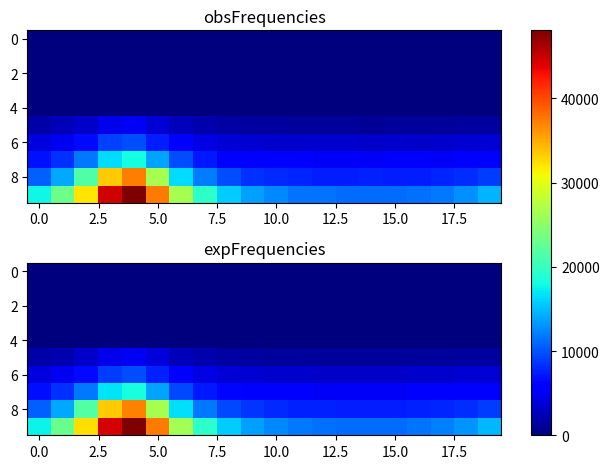

The script that saved this image:
import matplotlib.pyplot as plt
import numpy as np
obsFrequencies = np.array([[ 0, 0, 0, 0, 0, 0, 0, 0, 0, 0, 0, 0, 0, 0, 0, 0, 0, 0, 0, 0], [0, 0, 0, 0, 0, 0, 0, 0, 0, 0, 0, 0, 0, 0, 0, 0, 0, 0, 0, 0], [0, 0, 0, 0, 0, 0, 0, 0, 0, 0, 0, 0, 0, 0, 0, 0, 0, 0, 0, 0], [0, 0, 0, 0, 0, 0, 0, 0, 0, 0, 0, 0, 0, 0, 0, 0, 0, 0, 0, 0], [0, 0, 0, 0, 0, 0, 0, 0, 0, 0, 0, 0, 0, 0, 0, 0, 0, 0, 0, 0], [1708, 2320, 3183, 4594, 4884, 3751, 2567, 1879, 1594, 1387, 1323, 1229, 1136, 1203, 1120, 1204, 1163, 1266, 1340, 1436], [4033, 4879, 6467, 9070, 9589, 7385, 5329, 4273, 3688, 3515, 3323, 3238, 3210, 3212, 3114, 3206, 3155, 3212, 3450, 3581], [6804, 8302, 11722, 16502, 18201, 13734, 9626, 7199, 6197, 5813, 5468, 5295, 5237, 5205, 5227, 5290, 5393, 5240, 5560, 6016], [10676, 14050, 21431, 33397, 37212, 26650, 16515, 11909, 9586, 8277, 7962, 7762, 7494, 7460, 7623, 7445, 7485, 7821, 8147, 8932], [17808, 23134, 32065, 44638, 48081, 37511, 26599, 19467, 15671, 13653, 12429, 11611, 11553, 11160, 11223, 11121, 11455, 11785, 12852, 14638 ]]);
expFrequencies = np.array([[ 0, 0, 0, 0, 0, 0, 0, 0, 0, 0, 0, 0, 0, 0, 0, 0, 0, 0, 0, 0], [0, 0, 0, 0, 0, 0, 0, 0, 0, 0, 0, 0, 0, 0, 0, 0, 0, 0, 0, 0], [0, 0, 0, 0, 0, 0, 0, 0, 0, 0, 0, 0, 0, 0, 0, 0, 0, 0, 0, 0], [0, 0, 0, 0, 0, 0, 0, 0, 0, 0, 0, 0, 0, 0, 0, 0, 0, 0, 0, 0], [0, 0, 0, 0, 0, 0, 0, 0, 0, 0, 0, 0, 0, 0, 0, 0, 0, 0, 0, 0], [1716.82, 2220.51, 3189.96, 4522.67, 4900.55, 3762.21, 2566.54, 1890.72, 1551.12, 1374.1, 1276.14, 1219.89, 1188.11, 1172.68, 1170.09, 1179.79, 1203.9, 1248.24, 1325.32, 1461.81], [4015.42, 4862.86, 6546.68, 8919.44, 9599.81, 7559.52, 5457.87, 4304.81, 3743.92, 3460.13, 3306.88, 3220.49, 3172.33, 3149.12, 3145.23, 3159.79, 3196.19, 3263.86, 3383.41, 3599.79], [6724.23, 8333.09, 11710.4, 16739.8, 18226.7, 13824.7, 9503.53, 7264.48, 6228.33, 5724.57, 5460.78, 5315.45, 5235.7, 5197.64, 5191.29, 5215.11, 5275.1, 5388.08, 5591.65, 5970.33], [10574.4, 14046.8, 21610.5, 33415.7, 37040.2, 26492.9, 16632.8, 11727.3, 9532.22, 8495.87, 7966.51, 7680.6, 7525.97, 7452.85, 7440.7, 7486.35, 7602.13, 7822.88, 8227.68, 8998.01], [17605.5, 22972.7, 32327.1, 44443.8, 47939.7, 37548, 26422.7, 19514.6, 15719.8, 13624.2, 12427, 11729, 11332.3, 11139.2, 11106.7, 11228.1, 11529.6, 12081.7, 13031.1, 14673 ]]);
fig, (ax1, ax2) = plt.subplots(2)
combined = np.array([obsFrequencies, expFrequencies])
vmin, vmax = np.min(combined), np.max(combined)
cmap = plt.colormaps["jet"]
ax1.imshow(obsFrequencies, cmap=cmap, aspect='auto', vmin = vmin, vmax = vmax)
ax1.title.set_text("obsFrequencies")
im = ax2.imshow(expFrequencies, cmap=cmap, aspect='auto', vmin = vmin, vmax = vmax)
ax2.title.set_text("expFrequencies")
fig.tight_layout()
fig.colorbar(im, ax=list([ax1, ax2]))
plt.show()
